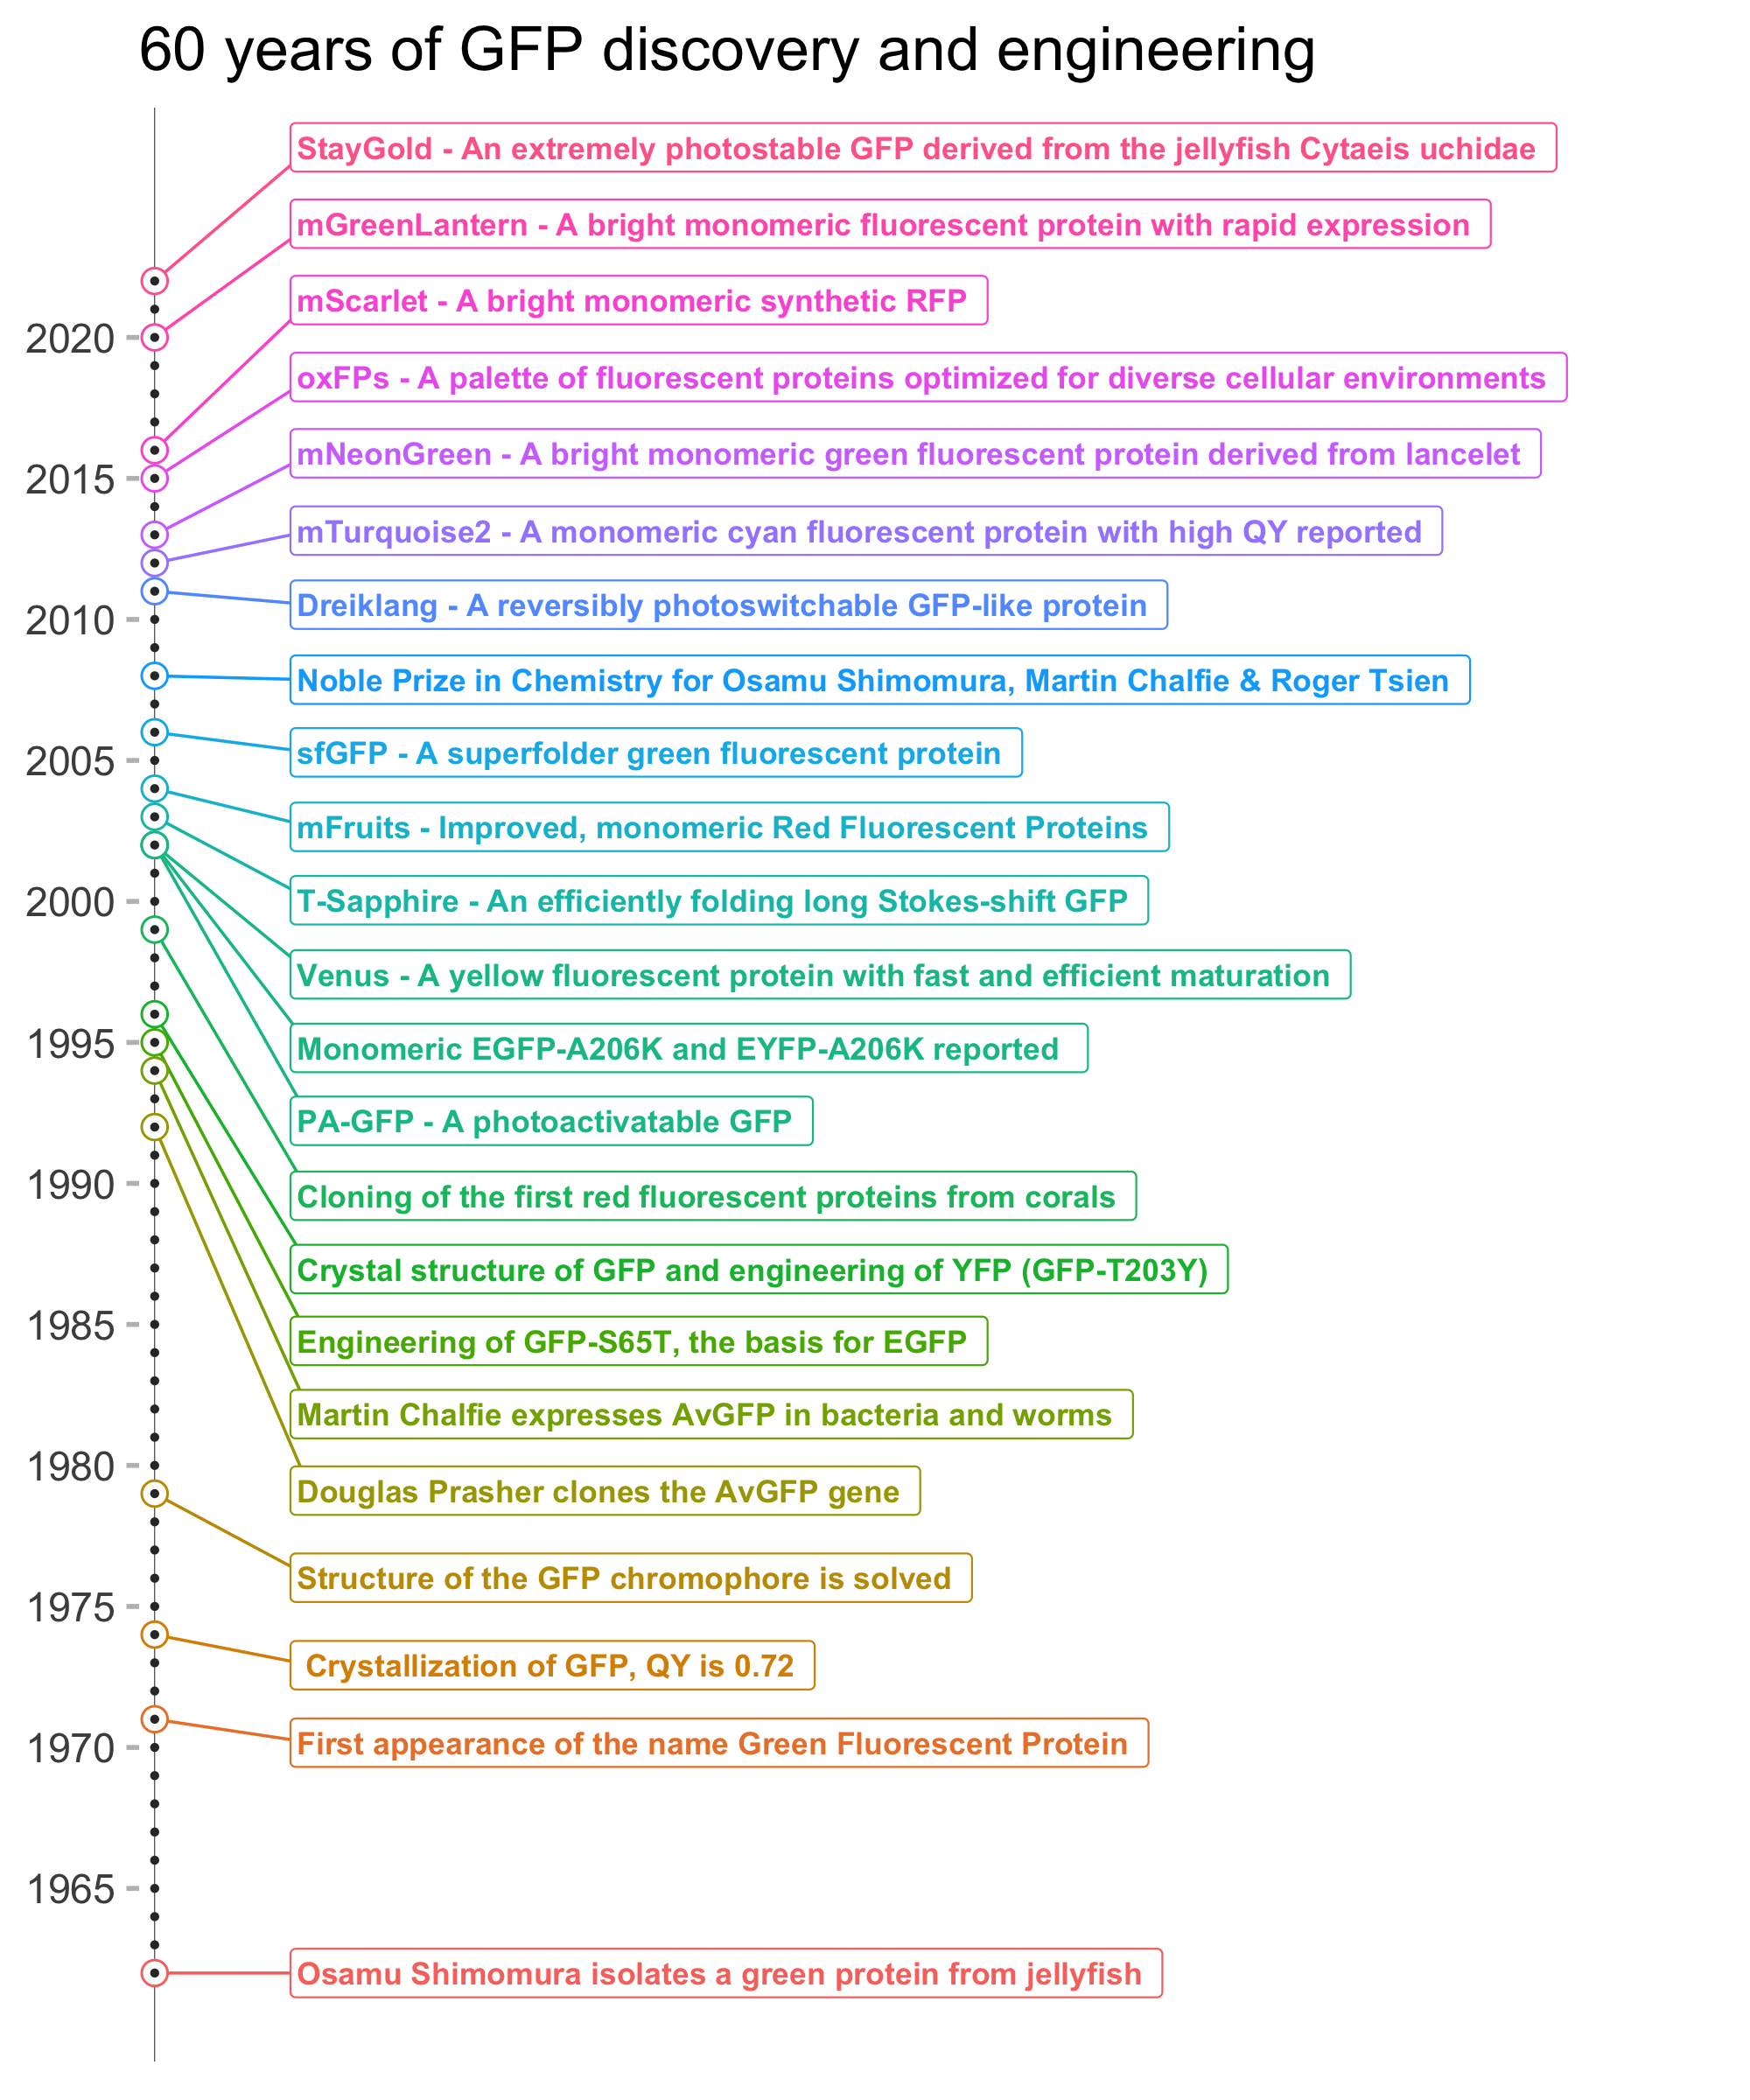

Source code (R):

library(ggplot2)
library(ggrepel)

#Read the data
df_timeline <- read.delim("Data-GFP-timeline.txt", sep = '\t' )

#Create a datafram with all years between first and last year of the timeline data
df_yrs <- data.frame(Year=min(df_timeline$Year):max(df_timeline$Year))

#Defining the plot and the theme

ggplot(df_timeline, aes(x=1, y=Year, color=as.factor(Year))) +
  #Create the vertical line
  geom_vline(xintercept = 1.0, size=0.1) +
  #Define the labels
  geom_label_repel(aes(label=Event),
                   fill         = "white",
                   alpha        = 1,
                   nudge_x      = 0.05,
                   direction    = "y",
                   hjust        = 0,
                   segment.size = 0.4,
                   size         = 3,
                   fontface     = "bold",
                   label.r      = 0.1
  ) +
  #Large, open circles are plotted for each event
  geom_point(shape=21, size=3, fill="white") +
  #Small dots are defined for each year
  geom_point(data = df_yrs, aes(x=1), size=0.5, color="grey20") +
  #Set limits for y-axis and define the ticks+labels
  scale_y_continuous(limits = c(1962,2025), breaks = c(seq(1965, 2024, by=5))) +
  #Set limits of the x-axis (which is invisible). Adjust to optimize the layout
  scale_x_continuous(expand = c(0.01, 0), limits = c(1.0,1.5)) +
  theme_minimal(base_size = 14)+
  theme(legend.position = "none",
        panel.grid = element_blank(),
        axis.title = element_blank(), 
        axis.text.x = element_blank(),
        axis.ticks.y.left = element_line(color="grey", linetype = 1)
  ) +
  #Set the title of the figure
  labs(title = "60 years of GFP discovery and engineering") +
  NULL

ggsave("Timeline-GFP.png", device = "png", width = 2000, height = 2400, units="px", dpi=300, bg="white")
